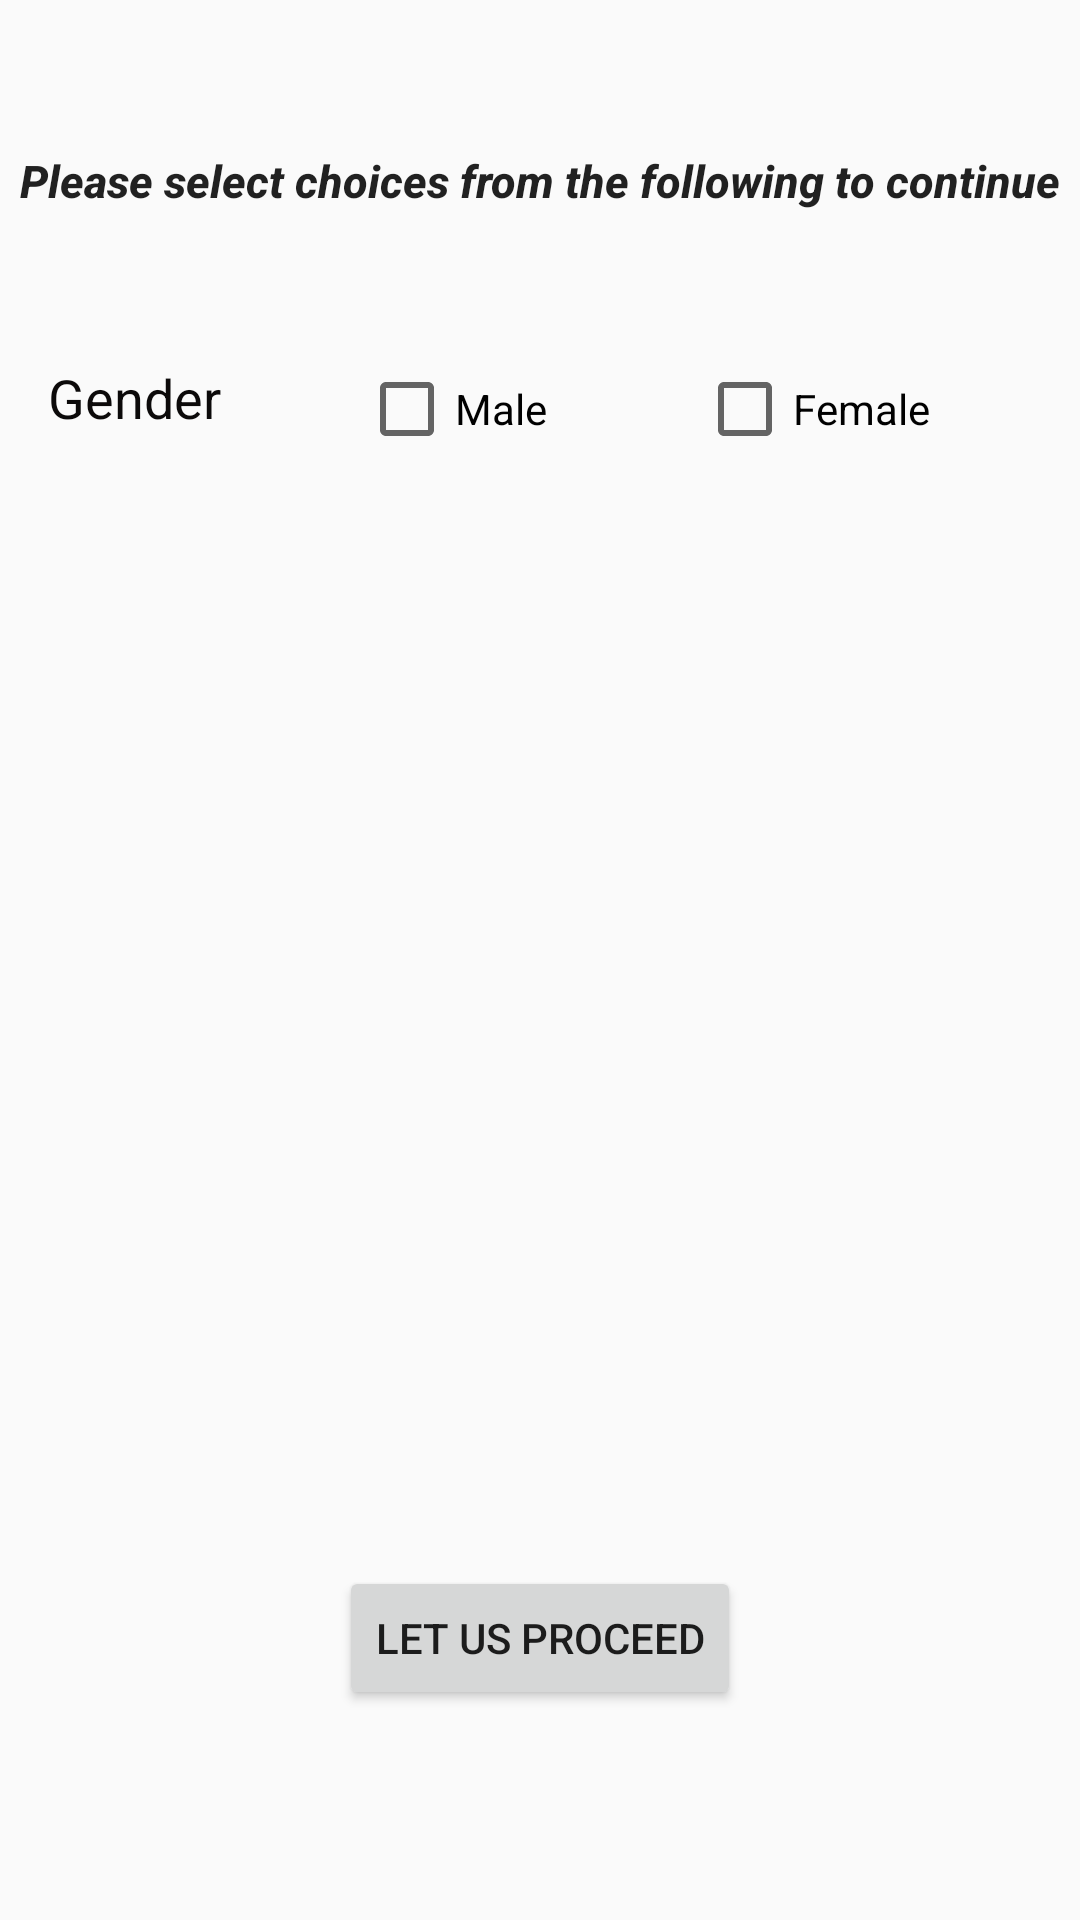

The Android layout XML behind this screen, and the referenced resources:
<!-- AndroidManifest.xml: application theme AppTheme -->
<!-- res/layout/activity_launch.xml -->
<?xml version="1.0" encoding="utf-8"?>
<androidx.constraintlayout.widget.ConstraintLayout xmlns:android="http://schemas.android.com/apk/res/android"
    xmlns:app="http://schemas.android.com/apk/res-auto"
    xmlns:tools="http://schemas.android.com/tools"
    android:layout_width="match_parent"
    android:layout_height="match_parent"
    tools:context=".launchActivity">

    <Button
        android:id="@+id/proceed_button"
        android:layout_width="wrap_content"
        android:layout_height="wrap_content"
        android:layout_marginBottom="70dp"
        android:text="Let us Proceed"
        app:layout_constraintBottom_toBottomOf="parent"
        app:layout_constraintEnd_toEndOf="parent"
        app:layout_constraintHorizontal_bias="0.5"
        app:layout_constraintStart_toStartOf="parent" />

    <TextView
        android:id="@+id/text_choice"
        android:layout_width="wrap_content"
        android:layout_height="wrap_content"
        android:layout_marginTop="50dp"
        android:text="Please select choices from the following to continue"
        android:textAppearance="@style/TextAppearance.AppCompat.Body2"
        android:textSize="15sp"
        android:textStyle="bold|italic"
        app:layout_constraintEnd_toEndOf="parent"
        app:layout_constraintHorizontal_bias="0.5"
        app:layout_constraintStart_toStartOf="parent"
        app:layout_constraintTop_toTopOf="parent" />

    <ListView
        android:id="@+id/launch_activities"
        android:layout_width="match_parent"
        android:layout_height="wrap_content"
        android:layout_marginTop="100dp"
        app:layout_constraintEnd_toEndOf="parent"
        app:layout_constraintStart_toStartOf="parent"
        app:layout_constraintTop_toBottomOf="@+id/text_choice" />

    <TextView
        android:id="@+id/launch_gender"
        android:layout_width="wrap_content"
        android:layout_height="wrap_content"
        android:layout_marginStart="16dp"
        android:layout_marginTop="50dp"
        android:text="Gender"
        android:textAppearance="@style/TextAppearance.AppCompat.Medium"
        android:textColor="#0C0A0A"
        app:layout_constraintStart_toStartOf="parent"
        app:layout_constraintTop_toBottomOf="@+id/text_choice" />

    <CheckBox
        android:id="@+id/male_launch"
        android:layout_width="wrap_content"
        android:layout_height="wrap_content"
        android:layout_marginTop="50dp"
        android:layout_marginEnd="50dp"
        android:text="Male"
        app:layout_constraintEnd_toStartOf="@+id/female_launch"
        app:layout_constraintTop_toBottomOf="@+id/text_choice" />

    <CheckBox
        android:id="@+id/female_launch"
        android:layout_width="wrap_content"
        android:layout_height="wrap_content"
        android:layout_marginTop="50dp"
        android:layout_marginEnd="50dp"
        android:text="Female"
        app:layout_constraintEnd_toEndOf="parent"
        app:layout_constraintTop_toBottomOf="@+id/text_choice" />


</androidx.constraintlayout.widget.ConstraintLayout>
<!-- resources referenced by this layout -->
<resources>
  <style name="AppTheme" parent="Theme.AppCompat.Light.DarkActionBar">
          
          <item name="colorPrimary">#061D73</item>
          <item name="colorPrimaryDark">@color/colorPrimaryDark</item>
          <item name="colorAccent">@color/colorAccent</item>
      </style>
  <color name="colorPrimaryDark">#514175</color>
  <color name="colorAccent">#4A0219</color>
</resources>
